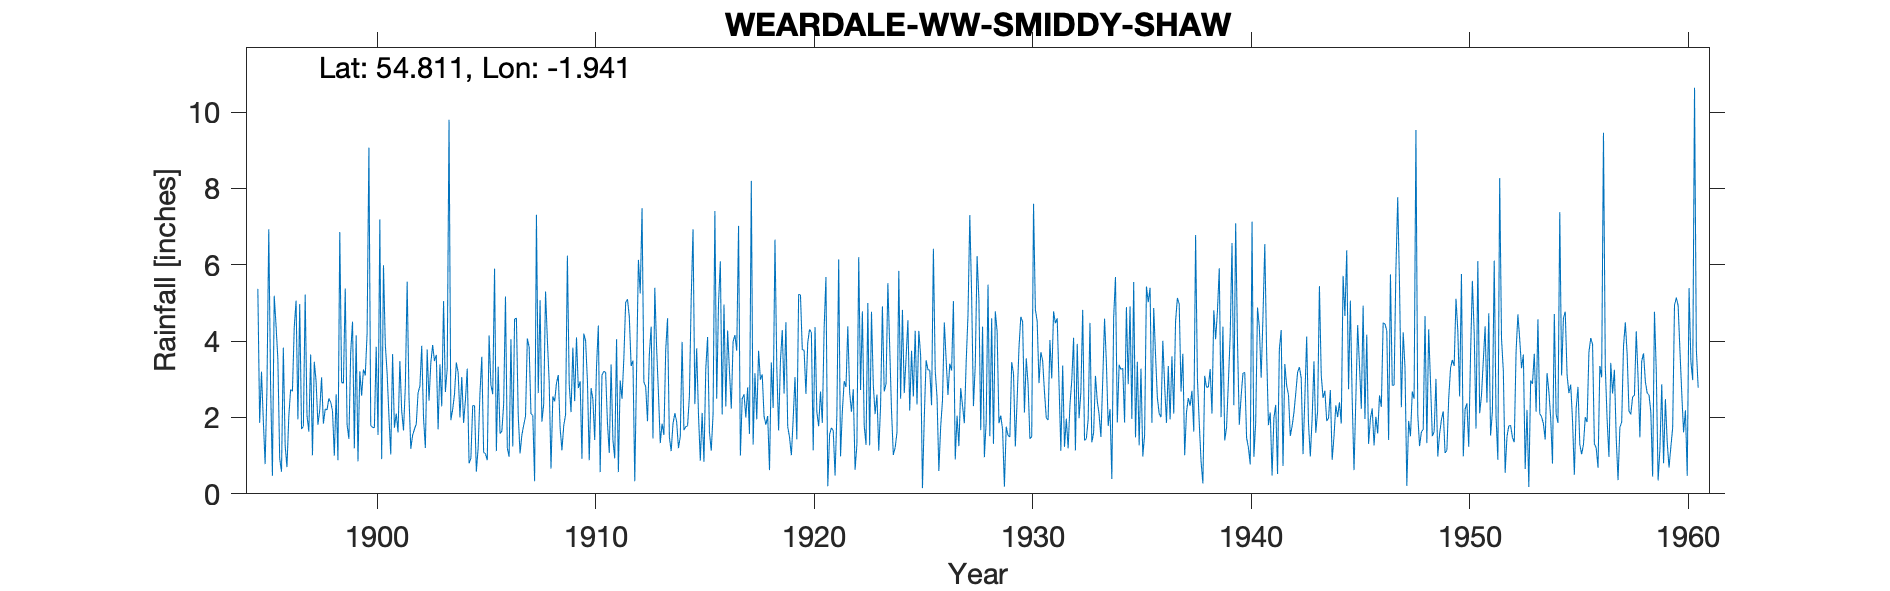

The table this chart was drawn from, first rows:
WEARDALE SMIDDY SHAW, , , , , , , , , , , , , , , , , , , , , , , 
Grid ref, NZ039462, Long, -1.941, Lat, 54.81, Elevation, 1128, ft, , , , , , , , , , , , , , , 
Station no, 3553, , , , , , , , , , , , , , , , , , , , , , 
, 1890, 1891, 1892, 1893, 1894, 1895, 1896, 1897, 1898, 1899, 1900, 1901, 1902, 1903, 1904, 1905, 1906, 1907, 1908, 1909, 1910, 1911, 1912
January, , , , , , 5.37, 0.93, 1.7, 1.84, 5.38, 4.2, 2.03, 1.18, 3.9, 2.61, 0.58, 3.33, 1.06, 1.89, 1.79, 4.01, 1.86, 4.64
February, , , , , , 1.86, 0.58, 1.77, 2.22, 1.82, 9.07, 1.03, 1.54, 3.48, 3.44, 1.21, 1.58, 1.54, 2.35, 2.07, 2.96, 1.07, 3.35
March, , , , , , 3.2, 3.83, 5.22, 2.2, 1.44, 1.79, 3.66, 1.69, 3.64, 3.18, 2.65, 1.64, 1.8, 5.3, 6.24, 0.88, 3.39, 3.49
April, , , , , , 1.93, 1.27, 2.05, 2.5, 3.71, 1.74, 1.73, 1.83, 1.69, 2, 3.59, 2.35, 2.03, 4.04, 2.87, 2.77, 1.41, 0.33
May, , , , , , 0.78, 0.7, 1.63, 2.4, 4.51, 1.73, 2.1, 2.65, 3.39, 3.06, 1.09, 5.17, 4.07, 2.93, 2.14, 2.48, 0.93, 3.25
June, , , , , , 2.74, 2.02, 3.65, 2.18, 1.19, 3.85, 1.61, 2.82, 2.29, 1.86, 1.05, 1.2, 3.84, 0.66, 3.83, 1.41, 4.05, 6.13
July, , , , , , 6.93, 2.73, 1.01, 1, 4.15, 1.54, 3.48, 3.88, 5.05, 2.45, 0.88, 0.97, 2.09, 2.55, 2.43, 3.34, 0.57, 5.25
August, , , , , , 2.86, 2.69, 3.46, 2.61, 0.85, 7.19, 2.18, 1.98, 2.67, 3.28, 4.15, 4.05, 2.06, 2.42, 4.1, 4.41, 2.97, 7.48
September, , , , , , 0.47, 4.37, 2.94, 0.88, 3.21, 0.91, 1.66, 1.2, 3.28, 0.8, 2.85, 1.24, 0.33, 2.9, 2.77, 0.57, 2.49, 2.93
October, , , , , , 5.19, 5.06, 1.81, 6.86, 2.57, 5.99, 2.81, 3.78, 9.8, 0.93, 2.61, 4.58, 7.31, 3.11, 2.95, 3.11, 3.54, 2.81
November, , , , , , 4.41, 1.95, 2.2, 2.92, 3.26, 3.91, 5.56, 2.44, 1.93, 2.31, 5.9, 4.6, 2.64, 1.73, 0.92, 3.21, 5.01, 1.9
December, , , , , , 3.53, 4.97, 3.05, 2.9, 3.1, 3.16, 2.56, 3.43, 2.21, 2.31, 1.12, 2.06, 5.07, 1.14, 4.2, 3.18, 5.1, 3.65
Total, , , , , , 39.27, 31.1, 30.49, 30.51, 35.19, 45.08, 30.41, 28.42, 43.33, 28.23, 27.68, 32.77, 33.84, 31.02, 36.31, 32.33, 32.39, 45.21
1945 Oct, , , , , , , , , , , , , , , , , , , , , , , 
